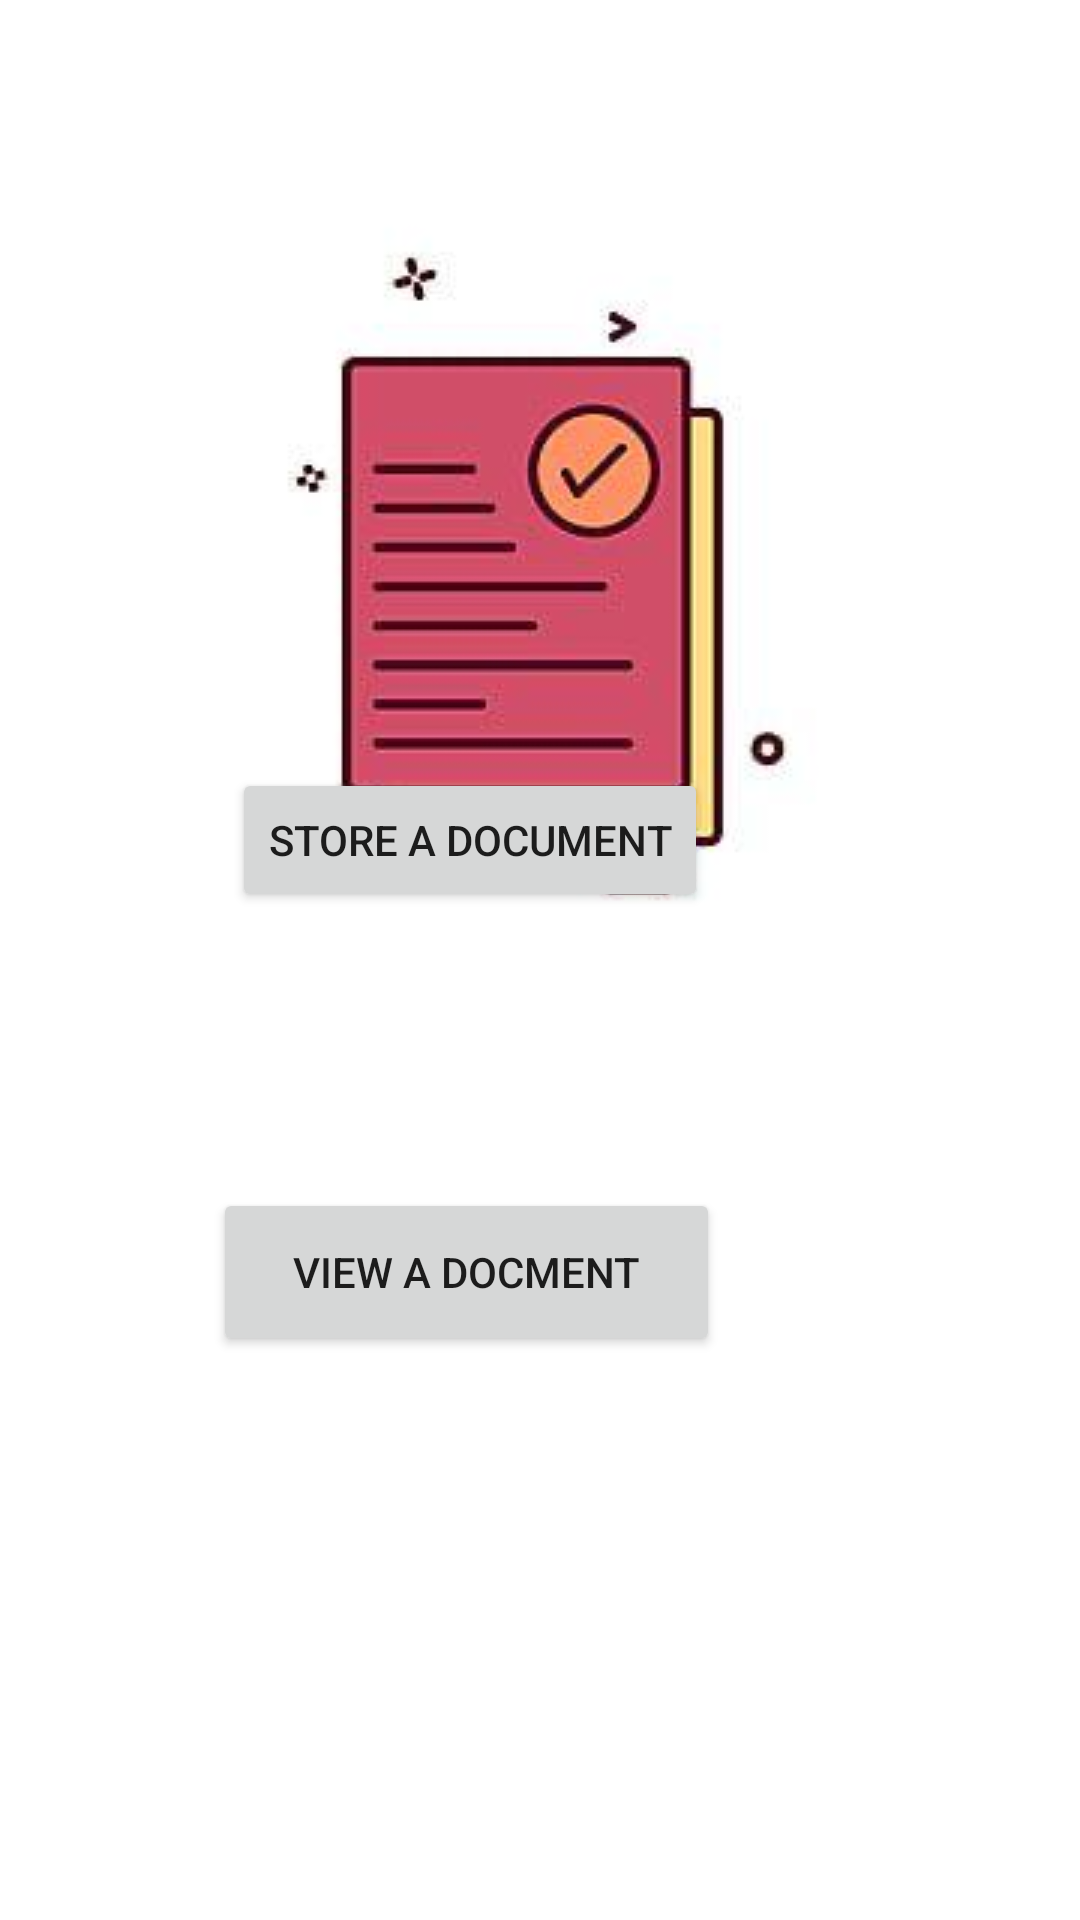

Here is an Android app screen rendered from its layout file. Give the layout XML and the strings, colors and styles it references.
<!-- AndroidManifest.xml: application theme Theme.Documents -->
<!-- res/layout/activity_main.xml -->
<?xml version="1.0" encoding="utf-8"?>
<androidx.constraintlayout.widget.ConstraintLayout xmlns:android="http://schemas.android.com/apk/res/android"
    xmlns:app="http://schemas.android.com/apk/res-auto"
    xmlns:tools="http://schemas.android.com/tools"
    android:layout_width="match_parent"
    android:layout_height="match_parent"
    tools:context=".MainActivity">

    <TextView
        android:id="@+id/textView"
        android:layout_width="wrap_content"
        android:layout_height="wrap_content"
        android:layout_marginTop="16dp"
        android:layout_marginEnd="128dp"
        android:text="Welcome to our app"
        android:textSize="24sp"
        android:textStyle="bold"
        app:layout_constraintEnd_toEndOf="parent"
        app:layout_constraintTop_toTopOf="parent" />

    <Button
        android:id="@+id/button"
        android:layout_width="wrap_content"
        android:layout_height="wrap_content"
        android:layout_marginTop="256dp"
        android:layout_marginEnd="124dp"
        android:text="store a document"
        app:layout_constraintEnd_toEndOf="parent"
        app:layout_constraintTop_toTopOf="parent"
        app:rippleColor="#B84343"
        app:strokeColor="#B84343" />

    <Button
        android:id="@+id/button2"
        android:layout_width="169dp"
        android:layout_height="56dp"
        android:layout_marginTop="92dp"
        android:layout_marginEnd="120dp"
        android:text="view a docment"
        app:layout_constraintEnd_toEndOf="parent"
        app:layout_constraintTop_toBottomOf="@+id/button"
        app:rippleColor="#B84343"
        app:strokeColor="#FFFFFF" />

    <ImageView
        android:id="@+id/imageView3"
        android:layout_width="wrap_content"
        android:layout_height="wrap_content"
        android:layout_marginBottom="24dp"
        app:layout_constraintBottom_toTopOf="@+id/button2"
        app:layout_constraintEnd_toEndOf="parent"
        app:layout_constraintHorizontal_bias="0.49"
        app:layout_constraintStart_toStartOf="parent"
        app:srcCompat="@drawable/android_background2" />

</androidx.constraintlayout.widget.ConstraintLayout>
<!-- resources referenced by this layout -->
<resources>
  <!-- drawable android_background2: jpeg bitmap (drawable, 6505 bytes) -->
  <style name="Theme.Documents" parent="Theme.MaterialComponents.DayNight.DarkActionBar">
          
          <item name="colorPrimary">@color/purple_500</item>
          <item name="colorPrimaryVariant">@color/purple_700</item>
          <item name="colorOnPrimary">@color/white</item>
          
          <item name="colorSecondary">@color/teal_200</item>
          <item name="colorSecondaryVariant">@color/teal_700</item>
          <item name="colorOnSecondary">@color/black</item>
          
          <item name="android:statusBarColor" tools:targetApi="l">?attr/colorPrimaryVariant</item>
          
      </style>
  <color name="purple_500">#FFB84343</color>
  <color name="purple_700">#B30015</color>
  <color name="white">#FFFFFFFF</color>
  <color name="teal_200">#FFB84343</color>
  <color name="teal_700">#FFB84343</color>
  <color name="black">#FF000000</color>
</resources>
